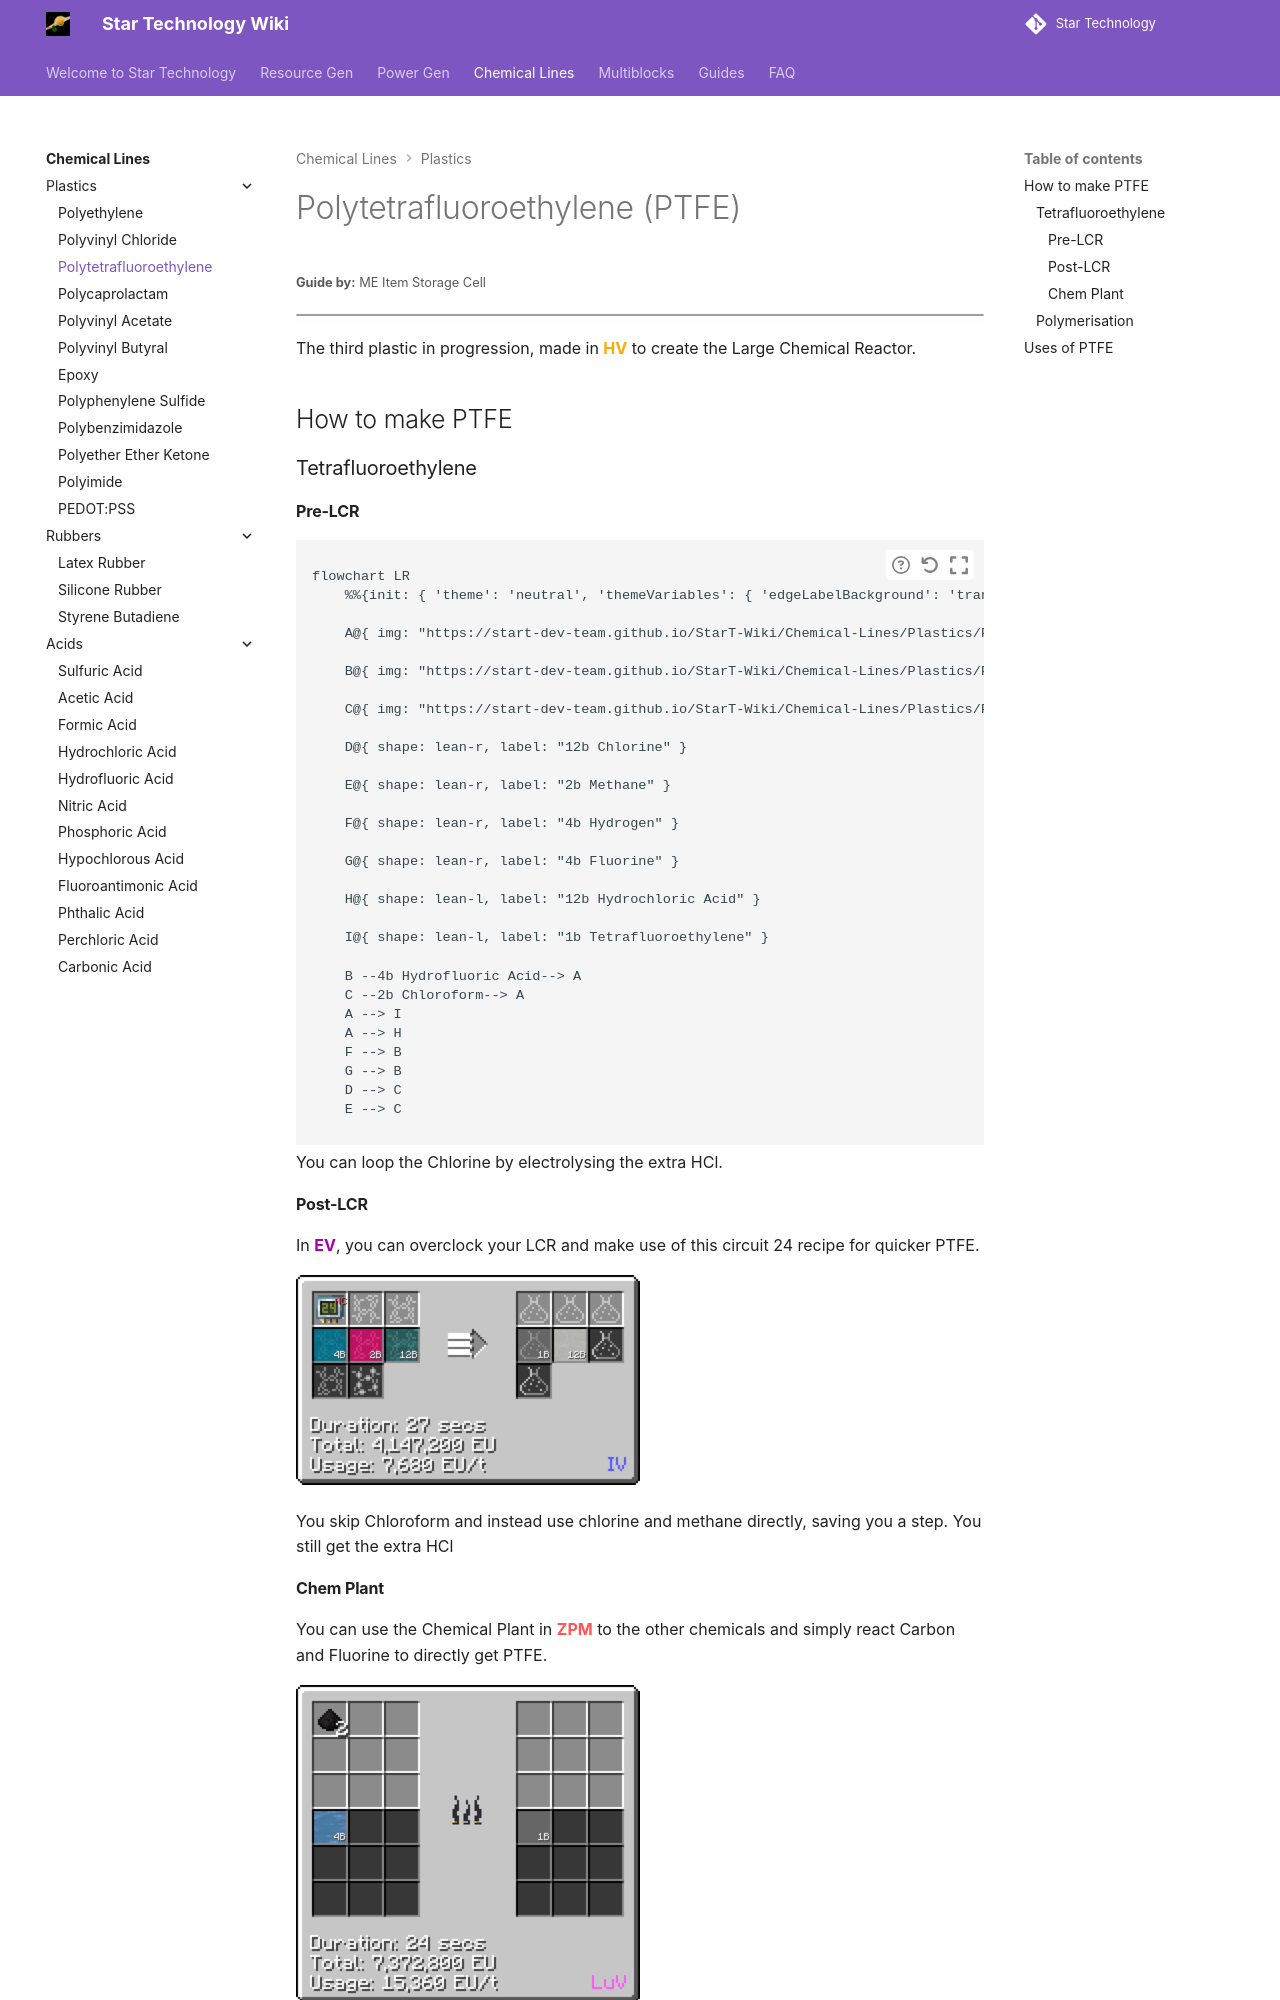

repository: StarT-Dev-Team/StarT-Wiki · page: Chemical-Lines/Plastics/Polytetrafluoroethylene/index.html · generator: mkdocs

---
title: Polytetrafluroethylene
author: ME Item Storage Cell
description: The plastic used to create Large Chemical Reactors!
---

# Polytetrafluoroethylene (PTFE)
<small>**Guide by:** ME Item Storage Cell</small>

!!! quote ""

The third plastic in progression, made in <hv>HV</hv> to create the Large Chemical Reactor.

## How to make PTFE

### Tetrafluoroethylene

#### Pre-LCR
```mermaid { data-search-exclude }
flowchart LR
    %%{init: { 'theme': 'neutral', 'themeVariables': { 'edgeLabelBackground': 'transparent', 'secondaryColor': 'transparent', 'tertiaryColor': 'transparent', 'labelBkgBackground' : 'transparent' }}}%%

    A@{ img: "https://start-dev-team.github.io/StarT-Wiki/Chemical-Lines/Plastics/PTFE_img/chemical_reactor_tetrafluoroethylene_from_chloroform.png", label: "Chemical Reactor", pos: "t", w: 200, h: 200, constraint: "on" }

    B@{ img: "https://start-dev-team.github.io/StarT-Wiki/Chemical-Lines/Plastics/PTFE_img/chemical_reactor_hydrofluoric_acid_from_elements_2.png", label: "Chemical Reactor", pos: "t", w: 200, h: 200, constraint: "on" }

    C@{ img: "https://start-dev-team.github.io/StarT-Wiki/Chemical-Lines/Plastics/PTFE_img/chemical_reactor_chloroform_3.png", label: "Chemical Reactor", pos: "t", w: 200, h: 200, constraint: "on" }

    D@{ shape: lean-r, label: "12b Chlorine" }

    E@{ shape: lean-r, label: "2b Methane" }

    F@{ shape: lean-r, label: "4b Hydrogen" }

    G@{ shape: lean-r, label: "4b Fluorine" }

    H@{ shape: lean-l, label: "12b Hydrochloric Acid" }

    I@{ shape: lean-l, label: "1b Tetrafluoroethylene" }

    B --4b Hydrofluoric Acid--> A
    C --2b Chloroform--> A
    A --> I
    A --> H
    F --> B
    G --> B
    D --> C
    E --> C
```
You can loop the Chlorine by electrolysing the extra HCl.
